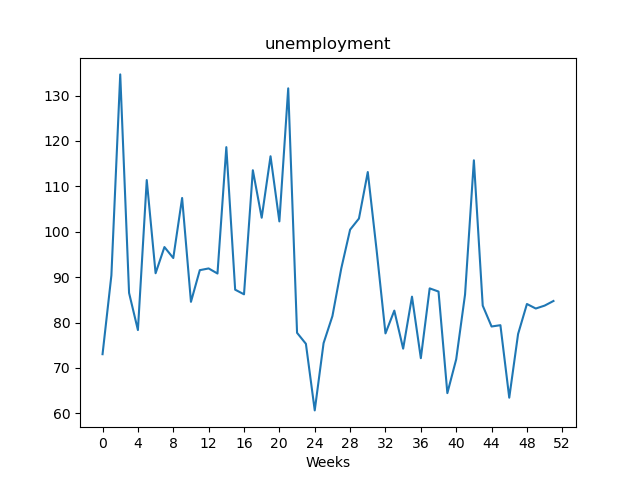

The data file committed next to this chart (first rows):
, value
Week1, 73.02
Week2, 90.38
Week3, 134.7
Week4, 86.51
Week5, 78.34
Week6, 111.4
Week7, 90.85
Week8, 96.62
Week9, 94.2
Week10, 107.4
Week11, 84.55
Week12, 91.53
Week13, 91.91
Week14, 90.79
Week15, 118.6
Week16, 87.23
Week17, 86.21
Week18, 113.5
Week19, 103.1
Week20, 116.6
Week21, 102.3
Week22, 131.6
Week23, 77.73
Week24, 75.31
Week25, 60.64
Week26, 75.46
Week27, 81.41
Week28, 91.9
Week29, 100.5
Week30, 102.9
Week31, 113.1
Week32, 95.9
Week33, 77.6
Week34, 82.62
Week35, 74.24
Week36, 85.69
Week37, 72.14
Week38, 87.52
Week39, 86.82
Week40, 64.44
Week41, 71.9
Week42, 86.16
Week43, 115.7
Week44, 83.72
Week45, 79.12
Week46, 79.41
Week47, 63.44
Week48, 77.47
Week49, 84.08
Week50, 83.08
Week51, 83.72
Week52, 84.74
